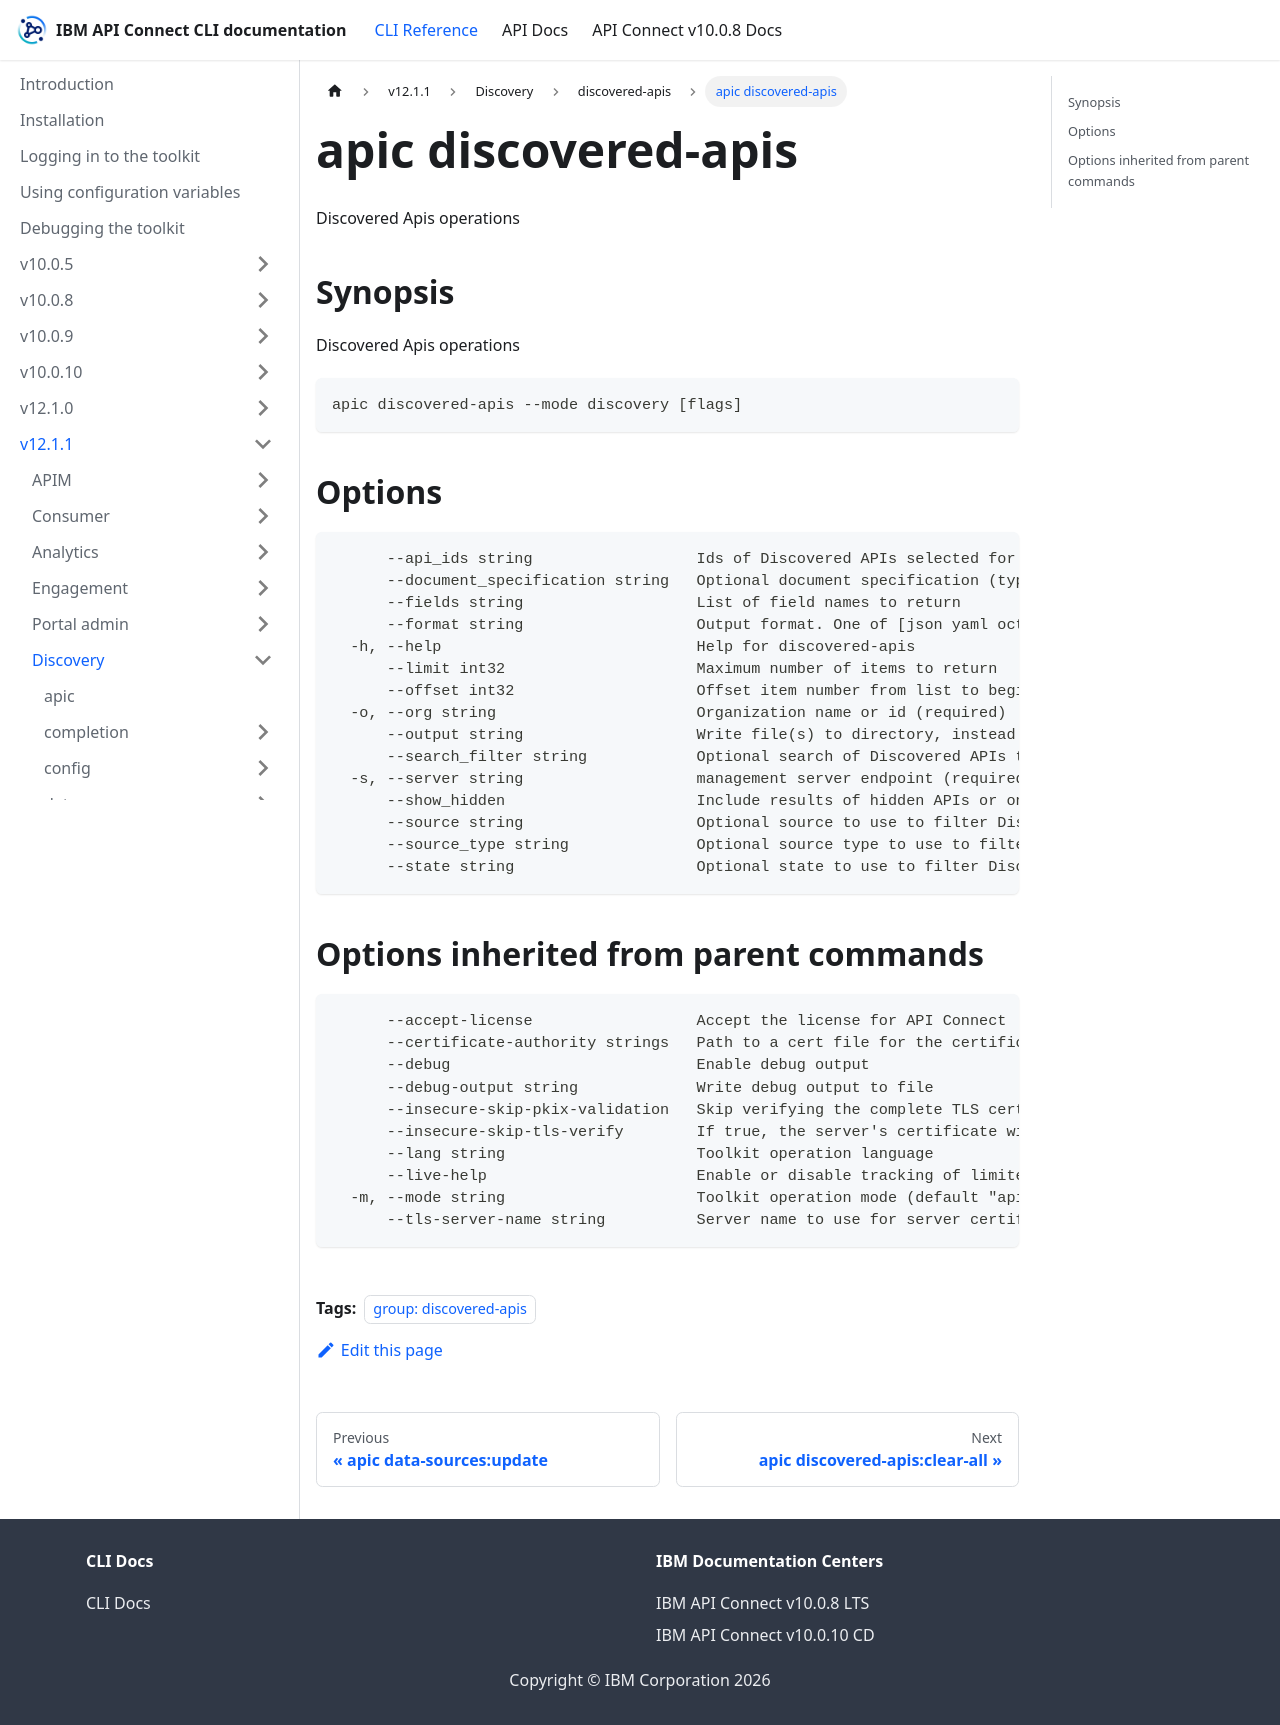

repository: ibm-apiconnect/clidocs · page: docs/v1211/discovery/discovered-apis/apic_discovered-apis.html · generator: docusaurus

---
tags:
- "group: discovered-apis"
---
# apic discovered-apis

Discovered Apis operations

## Synopsis

Discovered Apis operations

```
apic discovered-apis --mode discovery [flags]
```


## Options

```
      --api_ids string                  Ids of Discovered APIs selected for bulk download
      --document_specification string   Optional document specification (type) to use to filter Discovered API lists
      --fields string                   List of field names to return
      --format string                   Output format. One of [json yaml octet-stream go-template=... go-template-file=...], defaults to yaml.
  -h, --help                            Help for discovered-apis
      --limit int32                     Maximum number of items to return
      --offset int32                    Offset item number from list to begin return
  -o, --org string                      Organization name or id (required)
      --output string                   Write file(s) to directory, instead of STDOUT (default "-")
      --search_filter string            Optional search of Discovered APIs that contain provided values of their properties
  -s, --server string                   management server endpoint (required)
      --show_hidden                     Include results of hidden APIs or only return APIs that are not hidden
      --source string                   Optional source to use to filter Discovered API lists
      --source_type string              Optional source type to use to filter Discovered API lists (static or dynamic)
      --state string                    Optional state to use to filter Discovered API lists
```

## Options inherited from parent commands

```
      --accept-license                  Accept the license for API Connect
      --certificate-authority strings   Path to a cert file for the certificate authority
      --debug                           Enable debug output
      --debug-output string             Write debug output to file
      --insecure-skip-pkix-validation   Skip verifying the complete TLS certificate chain (insecure)
      --insecure-skip-tls-verify        If true, the server's certificate will not be checked for validity. This will make your HTTPS connections insecure
      --lang string                     Toolkit operation language
      --live-help                       Enable or disable tracking of limited usage information
  -m, --mode string                     Toolkit operation mode (default "apim")
      --tls-server-name string          Server name to use for server certificate validation. If it is not provided, the hostname used to contact the server is used
```
